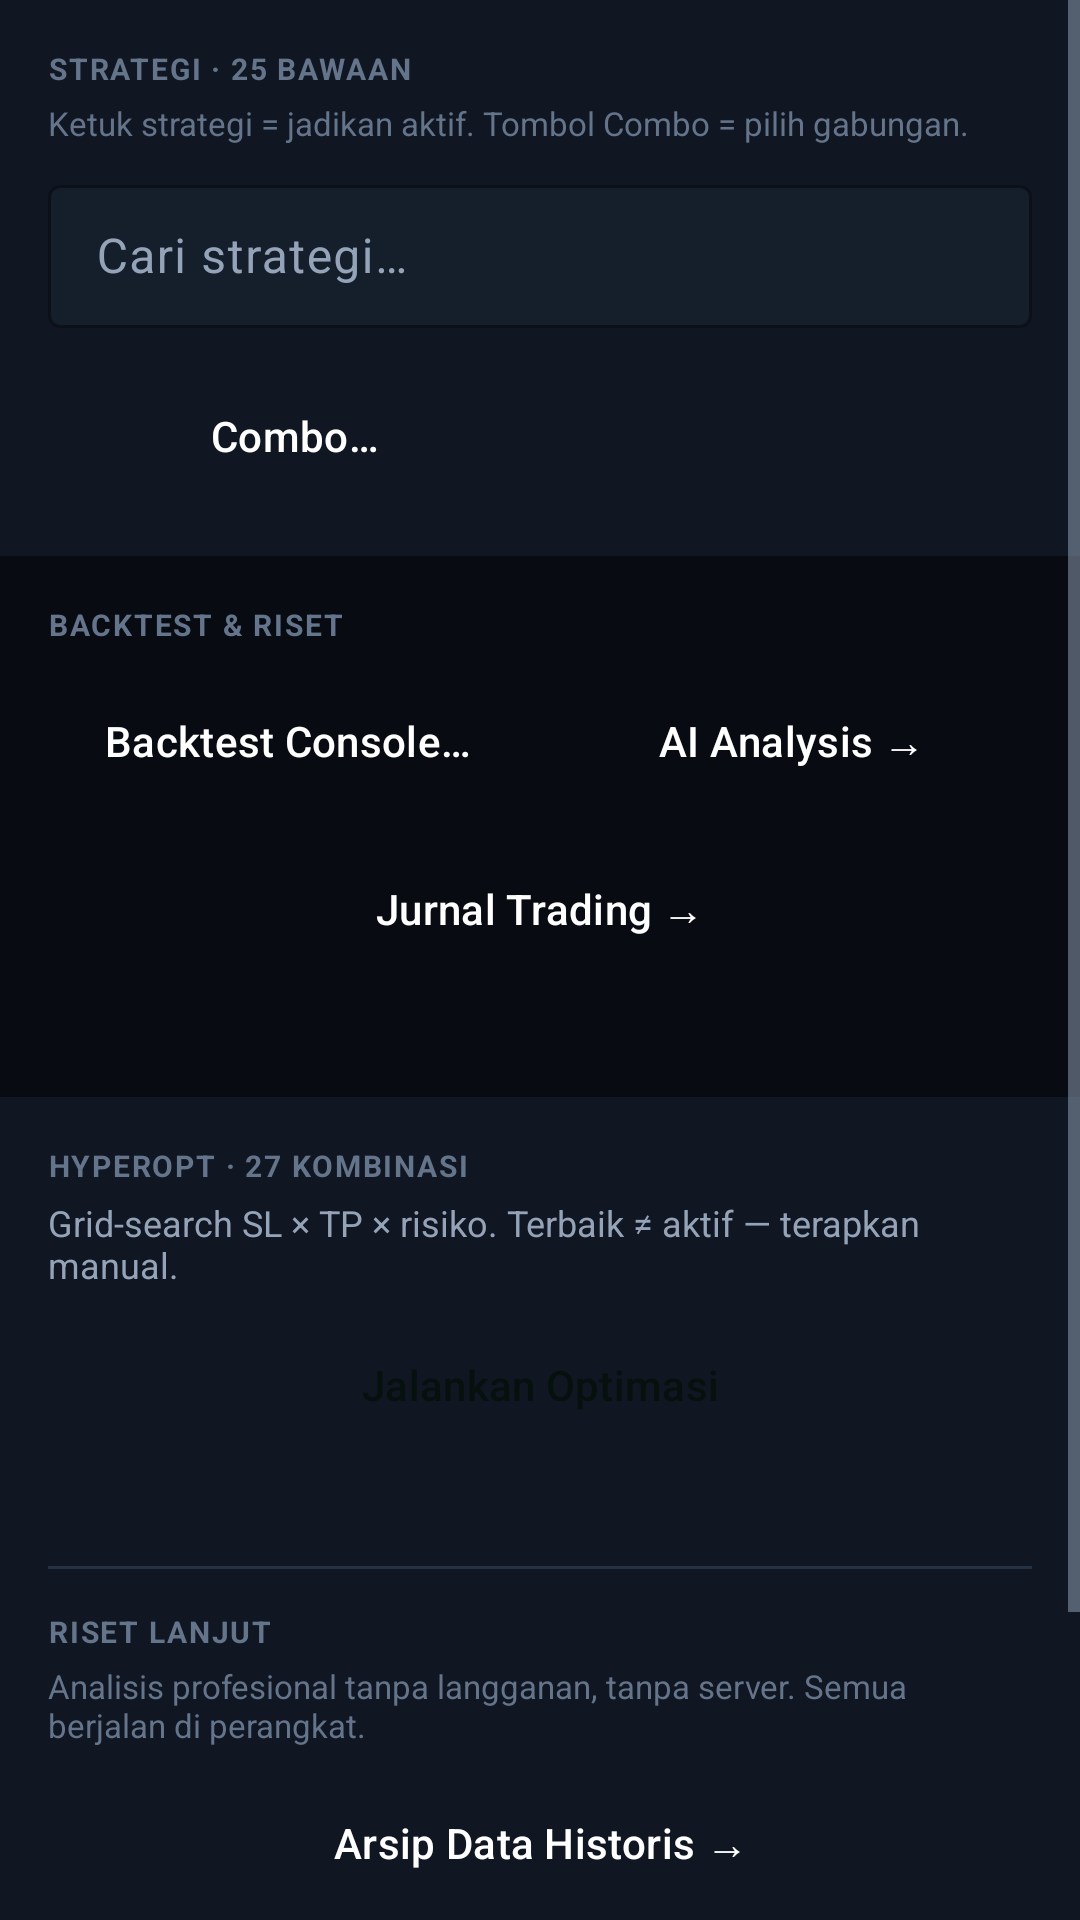

Produce the Android XML layout that renders to this screen, including the resource entries it uses.
<!-- AndroidManifest.xml: application theme AppTheme -->
<!-- res/layout/activity_lab.xml -->
<?xml version="1.0" encoding="utf-8"?>
<ScrollView xmlns:android="http://schemas.android.com/apk/res/android"
    android:layout_width="match_parent" android:layout_height="match_parent"
    android:fillViewport="true" android:background="@color/graphite_900">
    <LinearLayout android:layout_width="match_parent" android:layout_height="wrap_content"
        android:orientation="vertical">

        
        <LinearLayout android:layout_width="match_parent" android:layout_height="wrap_content"
            android:orientation="vertical" android:background="@color/graphite_800"
            android:padding="16dp">
            <TextView android:layout_width="wrap_content" android:layout_height="wrap_content"
                android:text="STRATEGI · 25 BAWAAN" style="@style/TxLabel" />
            <TextView android:layout_width="match_parent" android:layout_height="wrap_content"
                android:text="Ketuk strategi = jadikan aktif. Tombol Combo = pilih gabungan."
                android:textColor="@color/dim" android:textSize="11sp"
                android:layout_marginTop="4dp" />
            <com.google.android.material.textfield.TextInputLayout
                android:layout_width="match_parent" android:layout_height="wrap_content"
                android:layout_marginTop="8dp" style="@style/Field" android:hint="Cari strategi…">
                <com.google.android.material.textfield.TextInputEditText
                    android:id="@+id/search" android:layout_width="match_parent"
                    android:layout_height="wrap_content" />
            </com.google.android.material.textfield.TextInputLayout>
            <androidx.recyclerview.widget.RecyclerView android:id="@+id/stratList"
                android:layout_width="match_parent" android:layout_height="wrap_content"
                android:layout_marginTop="4dp" android:nestedScrollingEnabled="false" />
            <LinearLayout android:layout_width="match_parent" android:layout_height="wrap_content"
                android:orientation="horizontal" android:layout_marginTop="8dp"
                android:gravity="center_vertical">
                <Button android:id="@+id/btnCombo" android:layout_width="0dp"
                    android:layout_height="wrap_content" android:layout_weight="1"
                    android:text="Combo…" style="@style/BtnInfo" />
                <TextView android:id="@+id/comboCount" android:layout_width="0dp"
                    android:layout_height="wrap_content" android:layout_weight="1"
                    android:textColor="@color/mut" android:textSize="12sp"
                    android:gravity="center_vertical|end" />
            </LinearLayout>
        </LinearLayout>

        
        <LinearLayout android:layout_width="match_parent" android:layout_height="wrap_content"
            android:orientation="vertical" android:padding="16dp">
            <TextView android:layout_width="wrap_content" android:layout_height="wrap_content"
                android:text="BACKTEST &amp; RISET" style="@style/TxLabel" />
            <LinearLayout android:layout_width="match_parent" android:layout_height="wrap_content"
                android:orientation="horizontal" android:layout_marginTop="8dp">
                <Button android:id="@+id/btnBacktest" android:layout_width="0dp"
                    android:layout_height="wrap_content" android:layout_weight="1"
                    android:text="Backtest Console →" style="@style/BtnInfo" />
                <Space android:layout_width="8dp" android:layout_height="1dp" />
                <Button android:id="@+id/btnAi" android:layout_width="0dp"
                    android:layout_height="wrap_content" android:layout_weight="1"
                    android:text="AI Analysis →" style="@style/BtnInfo" />
            </LinearLayout>
            <Button android:id="@+id/btnJournal" android:layout_width="match_parent"
                android:layout_height="wrap_content" android:text="Jurnal Trading →"
                style="@style/BtnInfo" android:layout_marginTop="8dp" />
            <TextView android:id="@+id/lastBt" android:layout_width="match_parent"
                android:layout_height="wrap_content" android:textColor="@color/dim"
                android:textSize="11sp" android:fontFamily="monospace"
                android:layout_marginTop="8dp" />
        </LinearLayout>

        
        <LinearLayout android:layout_width="match_parent" android:layout_height="wrap_content"
            android:orientation="vertical" android:background="@color/graphite_800"
            android:padding="16dp">
            <TextView android:layout_width="wrap_content" android:layout_height="wrap_content"
                android:text="HYPEROPT · 27 KOMBINASI" style="@style/TxLabel" />
            <TextView android:layout_width="match_parent" android:layout_height="wrap_content"
                android:text="Grid-search SL × TP × risiko. Terbaik ≠ aktif — terapkan manual."
                android:textColor="@color/mut" android:textSize="12sp"
                android:layout_marginTop="4dp" />
            <Button android:id="@+id/btnOpt" android:layout_width="match_parent"
                android:layout_height="wrap_content" android:text="Jalankan Optimasi"
                style="@style/BtnPrimary" android:layout_marginTop="8dp" />
            <TextView android:id="@+id/optStatus" android:layout_width="match_parent"
                android:layout_height="wrap_content" android:textColor="@color/mut"
                android:textSize="12sp" android:layout_marginTop="6dp" />
            <androidx.recyclerview.widget.RecyclerView android:id="@+id/optList"
                android:layout_width="match_parent" android:layout_height="wrap_content"
                android:nestedScrollingEnabled="false" />
            <View android:layout_width="match_parent" android:layout_height="1dp"
                android:background="@color/line" android:layout_marginTop="14dp"
                android:layout_marginBottom="14dp" />
            <TextView android:layout_width="wrap_content" android:layout_height="wrap_content"
                android:text="RISET LANJUT" style="@style/TxLabel" />
            <TextView android:layout_width="match_parent" android:layout_height="wrap_content"
                android:text="Analisis profesional tanpa langganan, tanpa server. Semua berjalan di perangkat."
                android:textColor="@color/dim" android:textSize="11sp"
                android:layout_marginTop="4dp" />
            <Button android:id="@+id/btnArchive" android:layout_width="match_parent"
                android:layout_height="wrap_content" android:text="Arsip Data Historis →"
                style="@style/BtnInfo" android:layout_marginTop="8dp" />
            <Button android:id="@+id/btnCost" android:layout_width="match_parent"
                android:layout_height="wrap_content" android:text="Biaya &amp; Funding →"
                style="@style/BtnInfo" android:layout_marginTop="6dp" />
            <Button android:id="@+id/btnXVal" android:layout_width="match_parent"
                android:layout_height="wrap_content" android:text="Validasi Silang Data →"
                style="@style/BtnInfo" android:layout_marginTop="6dp" />
        </LinearLayout>
    </LinearLayout>
</ScrollView>
<!-- resources referenced by this layout -->
<resources>
  <color name="dim">#64748B</color>
  <color name="graphite_800">#101722</color>
  <color name="graphite_900">#080B12</color>
  <color name="line">#253244</color>
  <color name="mut">#94A3B8</color>
  <style name="BtnInfo" parent="BtnBase">
          <item name="backgroundTint">@color/blue</item>
          <item name="android:textColor">@color/white</item>
      </style>
  <style name="BtnPrimary" parent="BtnBase">
          <item name="android:background">@drawable/grad_primary</item>
          <item name="android:textColor">@color/green_ink</item>
      </style>
  <style name="Field" parent="Widget.Material3.TextInputLayout.OutlinedBox.Dense">
          <item name="boxStrokeColor">@color/line</item>
          <item name="boxBackgroundColor">@color/inset</item>
          <item name="hintTextColor">@color/mut</item>
          <item name="android:textColorHint">@color/mut</item>
      </style>
  <style name="TxLabel">
          <item name="android:textSize">@dimen/text_label</item>
          <item name="android:textStyle">bold</item>
          <item name="android:textColor">@color/dim</item>
          <item name="android:letterSpacing">0.06</item>
      </style>
  <style name="AppTheme" parent="Theme.Material3.Dark.NoActionBar">
          <item name="colorPrimary">@color/green</item>
          <item name="colorOnPrimary">@color/green_ink</item>
          <item name="colorPrimaryContainer">@color/green_soft</item>
          <item name="colorSecondary">@color/green</item>
          <item name="colorSurface">@color/graphite_800</item>
          <item name="colorOnSurface">@color/txt</item>
          <item name="colorSurfaceVariant">@color/card</item>
          <item name="colorOnSurfaceVariant">@color/mut</item>
          <item name="colorError">@color/red</item>
          <item name="android:colorBackground">@color/graphite_900</item>
          <item name="android:windowBackground">@color/graphite_900</item>
          <item name="android:textColorPrimary">@color/txt</item>
          <item name="android:textColorSecondary">@color/mut</item>
          <item name="bottomNavigationStyle">@style/AppBottomNav</item>
      </style>
  <style name="BtnBase" parent="Widget.Material3.Button">
          <item name="android:minHeight">48dp</item>
          <item name="android:insetTop">0dp</item>
          <item name="android:insetBottom">0dp</item>
          <item name="android:paddingLeft">16dp</item>
          <item name="android:paddingRight">16dp</item>
          <item name="android:paddingTop">0dp</item>
          <item name="android:paddingBottom">0dp</item>
          <item name="android:gravity">center</item>
          <item name="android:maxLines">1</item>
          <item name="android:singleLine">true</item>
          <item name="android:ellipsize">end</item>
          <item name="android:textSize">14sp</item>
          <item name="cornerRadius">10dp</item>
          <item name="iconPadding">8dp</item>
          <item name="iconGravity">textStart</item>
      </style>
  <color name="blue">#3B82F6</color>
  <color name="white">#FFFFFF</color>
  <color name="green_ink">#06110D</color>
  <color name="inset">#151E2B</color>
  <dimen name="text_label">10sp</dimen>
  <color name="green">#10B981</color>
  <color name="green_soft">#0A2E22</color>
  <color name="txt">#F1F5F9</color>
  <color name="card">#101722</color>
  <color name="red">#F87171</color>
  <style name="AppBottomNav" parent="Widget.Material3.BottomNavigationView">
          <item name="itemIconTint">@color/nav_tint</item>
          <item name="itemTextColor">@color/nav_tint</item>
          <item name="backgroundTint">@color/graphite_800</item>
      </style>
</resources>
